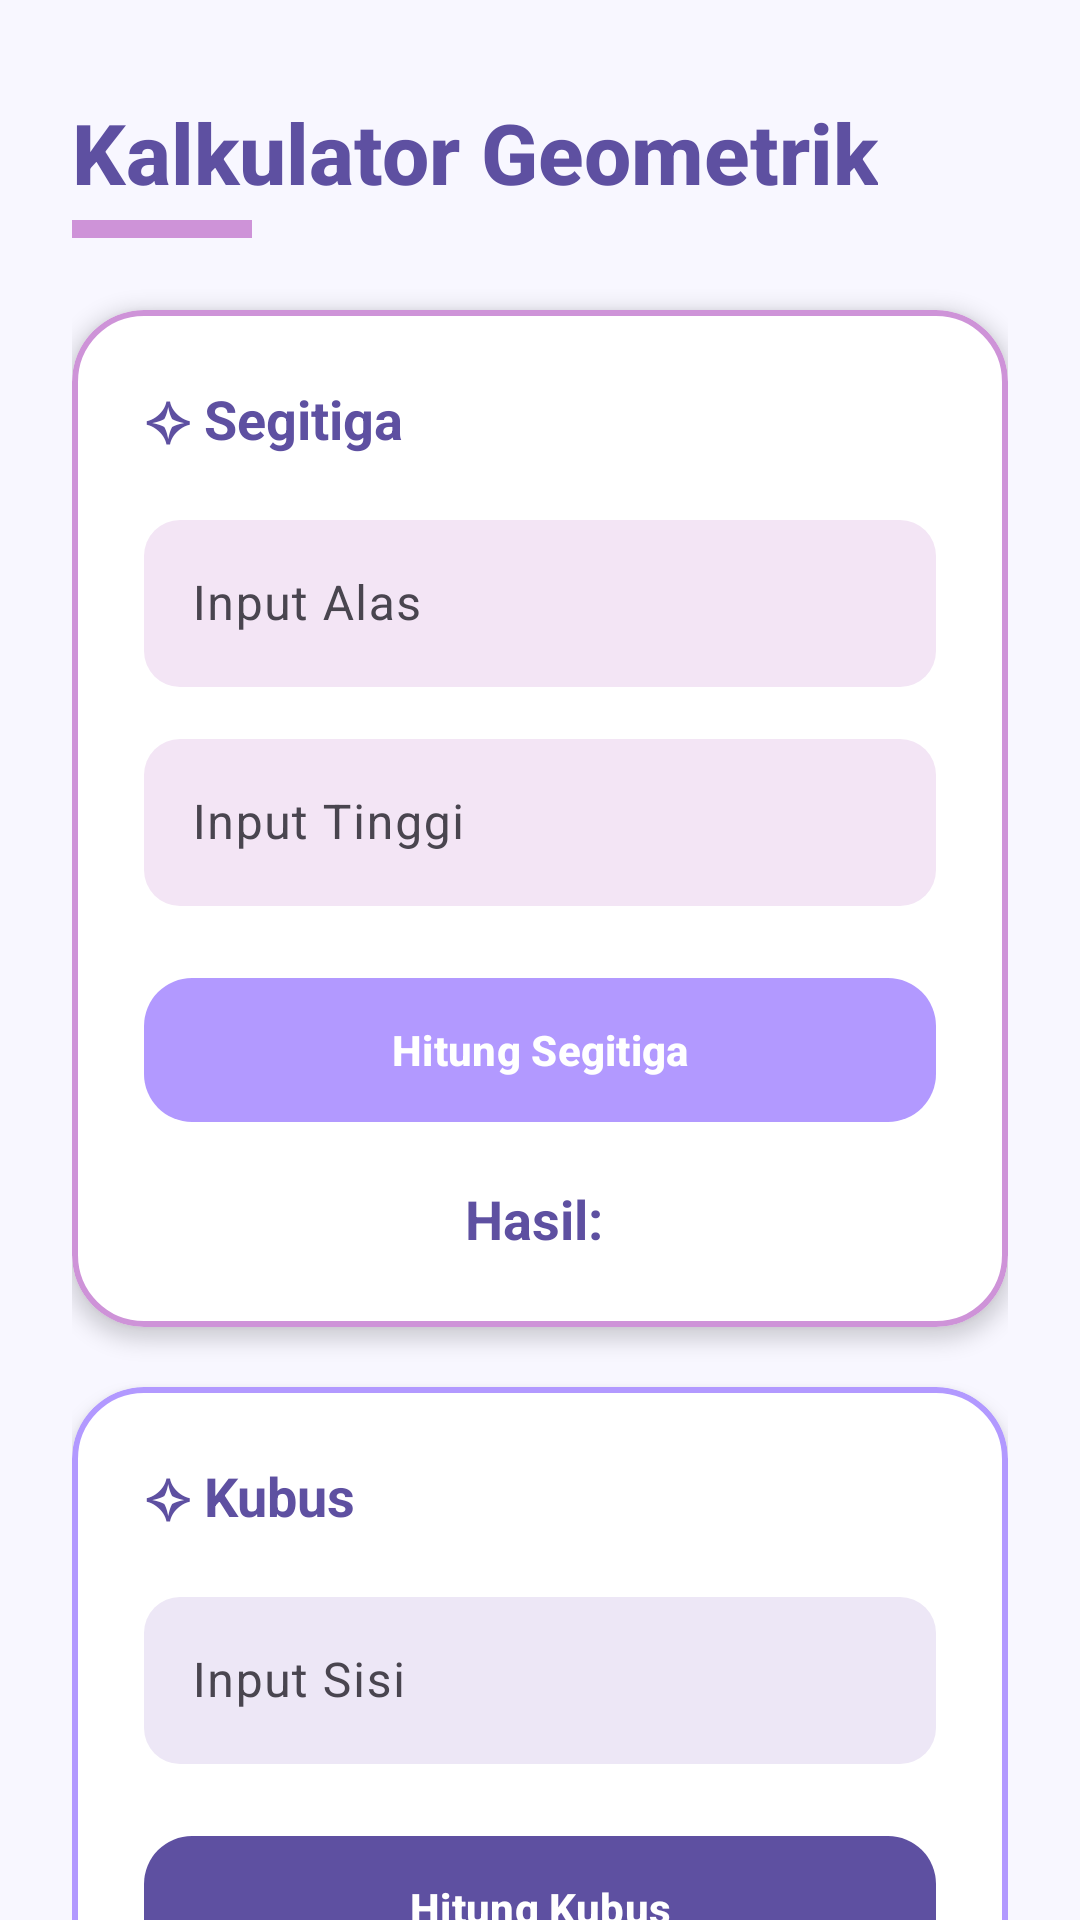

Layout XML and referenced resources for this Android screen:
<!-- AndroidManifest.xml: application theme Theme.BilaOronyx -->
<!-- res/layout/activity_rumus_bangun.xml -->
<?xml version="1.0" encoding="utf-8"?>
<androidx.core.widget.NestedScrollView
    xmlns:android="http://schemas.android.com/apk/res/android"
    xmlns:app="http://schemas.android.com/apk/res-auto"
    xmlns:tools="http://schemas.android.com/tools"
    android:layout_width="match_parent"
    android:layout_height="match_parent"
    android:background="#F8F7FF"
    android:fillViewport="true">

    <androidx.constraintlayout.widget.ConstraintLayout
        android:id="@+id/main"
        android:layout_width="match_parent"
        android:layout_height="wrap_content"
        android:padding="24dp"
        tools:context=".RumusBangun">

        <TextView
            android:id="@+id/headerTitle"
            android:layout_width="wrap_content"
            android:layout_height="wrap_content"
            android:layout_marginTop="8dp"
            android:fontFamily="sans-serif-medium"
            android:text="Kalkulator Geometrik"
            android:textColor="@color/deep_purple"
            android:textSize="28sp"
            android:textStyle="bold"
            app:layout_constraintStart_toStartOf="parent"
            app:layout_constraintTop_toTopOf="parent" />

        <View
            android:id="@+id/lineHeader"
            android:layout_width="60dp"
            android:layout_height="6dp"
            android:background="@color/soft_purple"
            android:layout_marginTop="4dp"
            app:layout_constraintTop_toBottomOf="@id/headerTitle"
            app:layout_constraintStart_toStartOf="parent" />

        <com.google.android.material.card.MaterialCardView
            android:id="@+id/cardSegitiga"
            android:layout_width="match_parent"
            android:layout_height="wrap_content"
            android:layout_marginTop="24dp"
            app:cardBackgroundColor="@color/white"
            app:cardCornerRadius="24dp"
            app:cardElevation="4dp"
            app:strokeWidth="2dp"
            app:strokeColor="@color/soft_purple"
            app:layout_constraintTop_toBottomOf="@+id/lineHeader">

            <LinearLayout
                android:layout_width="match_parent"
                android:layout_height="wrap_content"
                android:orientation="vertical"
                android:padding="24dp">

                <TextView
                    android:layout_width="wrap_content"
                    android:layout_height="wrap_content"
                    android:text="✧ Segitiga"
                    android:textColor="@color/deep_purple"
                    android:textSize="18sp"
                    android:textStyle="bold" />

                <com.google.android.material.textfield.TextInputLayout
                    android:layout_width="match_parent"
                    android:layout_height="wrap_content"
                    android:layout_marginTop="16dp"
                    app:boxBackgroundColor="#F3E5F5"
                    app:boxCornerRadiusBottomEnd="12dp"
                    app:boxCornerRadiusBottomStart="12dp"
                    app:boxCornerRadiusTopEnd="12dp"
                    app:boxCornerRadiusTopStart="12dp"
                    app:boxStrokeWidth="0dp">

                    <com.google.android.material.textfield.TextInputEditText
                        android:id="@+id/et_alas"
                        android:layout_width="match_parent"
                        android:layout_height="wrap_content"
                        android:hint="Input Alas"
                        android:inputType="numberDecimal"
                        android:textColor="#424242" />
                </com.google.android.material.textfield.TextInputLayout>

                <com.google.android.material.textfield.TextInputLayout
                    android:layout_width="match_parent"
                    android:layout_height="wrap_content"
                    android:layout_marginTop="12dp"
                    app:boxBackgroundColor="#F3E5F5"
                    app:boxCornerRadiusBottomEnd="12dp"
                    app:boxCornerRadiusBottomStart="12dp"
                    app:boxCornerRadiusTopEnd="12dp"
                    app:boxCornerRadiusTopStart="12dp"
                    app:boxStrokeWidth="0dp">

                    <com.google.android.material.textfield.TextInputEditText
                        android:id="@+id/et_tinggi"
                        android:layout_width="match_parent"
                        android:layout_height="wrap_content"
                        android:hint="Input Tinggi"
                        android:inputType="numberDecimal"
                        android:textColor="#424242" />
                </com.google.android.material.textfield.TextInputLayout>

                <com.google.android.material.button.MaterialButton
                    android:id="@+id/button2"
                    android:layout_width="match_parent"
                    android:layout_height="56dp"
                    android:layout_marginTop="20dp"
                    android:text="Hitung Segitiga"
                    android:textAllCaps="false"
                    android:textColor="@color/white"
                    android:textStyle="bold"
                    app:backgroundTint="@color/light_lavender"
                    app:cornerRadius="16dp" />

                <TextView
                    android:id="@+id/tv_hasil_segitiga"
                    android:layout_width="match_parent"
                    android:layout_height="wrap_content"
                    android:layout_marginTop="16dp"
                    android:text="Hasil: "
                    android:textAlignment="center"
                    android:textColor="@color/deep_purple"
                    android:textSize="18sp"
                    android:textStyle="bold" />
            </LinearLayout>
        </com.google.android.material.card.MaterialCardView>

        <com.google.android.material.card.MaterialCardView
            android:id="@+id/cardKubus"
            android:layout_width="match_parent"
            android:layout_height="wrap_content"
            android:layout_marginTop="20dp"
            app:cardBackgroundColor="@color/white"
            app:cardCornerRadius="24dp"
            app:cardElevation="4dp"
            app:strokeWidth="2dp"
            app:strokeColor="@color/light_lavender"
            app:layout_constraintTop_toBottomOf="@+id/cardSegitiga">

            <LinearLayout
                android:layout_width="match_parent"
                android:layout_height="wrap_content"
                android:orientation="vertical"
                android:padding="24dp">

                <TextView
                    android:layout_width="wrap_content"
                    android:layout_height="wrap_content"
                    android:text="✧ Kubus"
                    android:textColor="@color/deep_purple"
                    android:textStyle="bold"
                    android:textSize="18sp"/>

                <com.google.android.material.textfield.TextInputLayout
                    android:layout_width="match_parent"
                    android:layout_height="wrap_content"
                    android:layout_marginTop="16dp"
                    app:boxBackgroundColor="#EDE7F6"
                    app:boxCornerRadiusTopStart="12dp"
                    app:boxCornerRadiusTopEnd="12dp"
                    app:boxCornerRadiusBottomStart="12dp"
                    app:boxCornerRadiusBottomEnd="12dp"
                    app:boxStrokeWidth="0dp">

                    <com.google.android.material.textfield.TextInputEditText
                        android:id="@+id/et_sisi"
                        android:layout_width="match_parent"
                        android:layout_height="wrap_content"
                        android:hint="Input Sisi"
                        android:inputType="numberDecimal"
                        android:textColor="#424242" />
                </com.google.android.material.textfield.TextInputLayout>

                <com.google.android.material.button.MaterialButton
                    android:id="@+id/button3"
                    android:layout_width="match_parent"
                    android:layout_height="56dp"
                    android:layout_marginTop="20dp"
                    android:text="Hitung Kubus"
                    android:textAllCaps="false"
                    android:textColor="@color/white"
                    android:textStyle="bold"
                    app:backgroundTint="@color/deep_purple"
                    app:cornerRadius="16dp" />

                <TextView
                    android:id="@+id/tv_hasil_kubus"
                    android:layout_width="match_parent"
                    android:layout_height="wrap_content"
                    android:layout_marginTop="16dp"
                    android:text="Hasil: "
                    android:textAlignment="center"
                    android:textColor="@color/deep_purple"
                    android:textStyle="bold"
                    android:textSize="18sp" />
            </LinearLayout>
        </com.google.android.material.card.MaterialCardView>

        <com.google.android.material.button.MaterialButton
            android:id="@+id/btnBack"
            style="@style/Widget.MaterialComponents.Button.OutlinedButton"
            android:layout_width="wrap_content"
            android:layout_height="wrap_content"
            android:layout_marginTop="24dp"
            android:layout_marginBottom="32dp"
            android:text="Kembali Ke Menu"
            android:textAllCaps="false"
            android:textColor="@color/deep_purple"
            app:cornerRadius="12dp"
            app:strokeColor="@color/deep_purple"
            app:layout_constraintBottom_toBottomOf="parent"
            app:layout_constraintEnd_toEndOf="parent"
            app:layout_constraintStart_toStartOf="parent"
            app:layout_constraintTop_toBottomOf="@+id/cardKubus" />

    </androidx.constraintlayout.widget.ConstraintLayout>
</androidx.core.widget.NestedScrollView>
<!-- resources referenced by this layout -->
<resources>
  <color name="deep_purple">#5E50A1</color>
  <color name="light_lavender">#B299FF</color>
  <color name="soft_purple">#CE93D8</color>
  <color name="white">#FFFFFFFF</color>
  <style name="Theme.BilaOronyx" parent="Base.Theme.BilaOronyx" />
  <style name="Base.Theme.BilaOronyx" parent="Theme.Material3.DayNight.NoActionBar">
          
          
      </style>
</resources>
